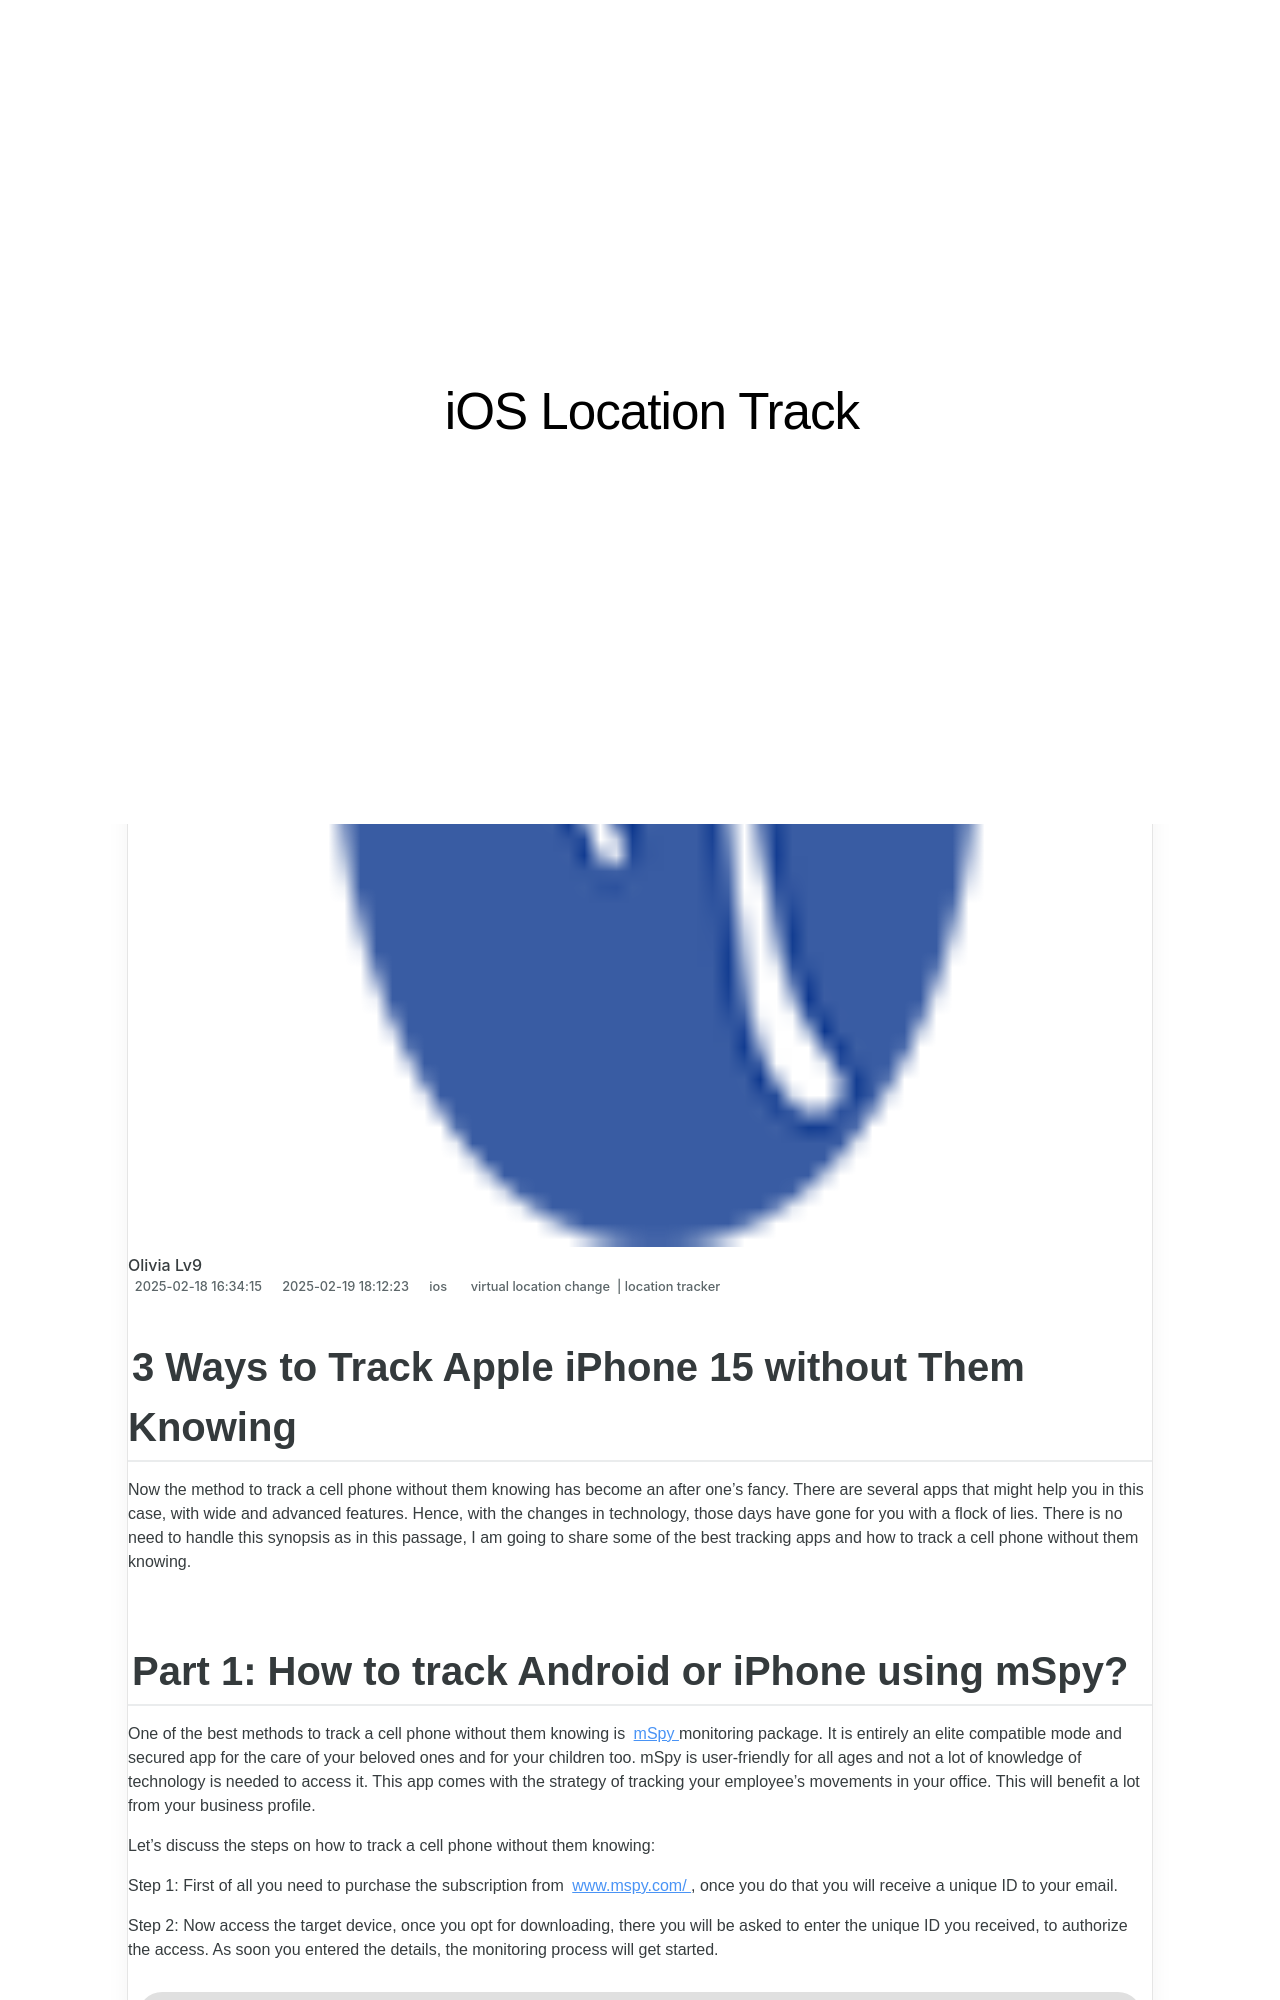

repository: techidaily/site-ios-location-track · page: 3-ways-to-track-apple-iphone-15-without-them-knowing-drfone-by-drfone-virtual-ios/index.html · generator: jekyll

---
title: 3 Ways to Track Apple iPhone 15 without Them Knowing | Dr.fone
date: 2025-02-07T16:48:55.370Z
updated: 2025-02-09T17:36:31.979Z
tags: 
  - virtual location change
  - location tracker
categories:
  - ios
description: This article describes 3 Ways to Track Apple iPhone 15 without Them Knowing
excerpt: This article describes 3 Ways to Track Apple iPhone 15 without Them Knowing
keywords: Location Track for iPad,Location Track for iPhone 15,Location Track for iPhone,track location for iPhone,track location for iPhone 15,track location for iPad
thumbnail: https://thmb.techidaily.com/b35a9a46671dd373ee6fb76f2e7c8c289a52fdab2f2b7f6dd74a2f0921700773.jpg
---

## 3 Ways to Track Apple iPhone 15 without Them Knowing

Now the method to track a cell phone without them knowing has become an after one’s fancy. There are several apps that might help you in this case, with wide and advanced features. Hence, with the changes in technology, those days have gone for you with a flock of lies. There is no need to handle this synopsis as in this passage, I am going to share some of the best tracking apps and how to track a cell phone without them knowing.
